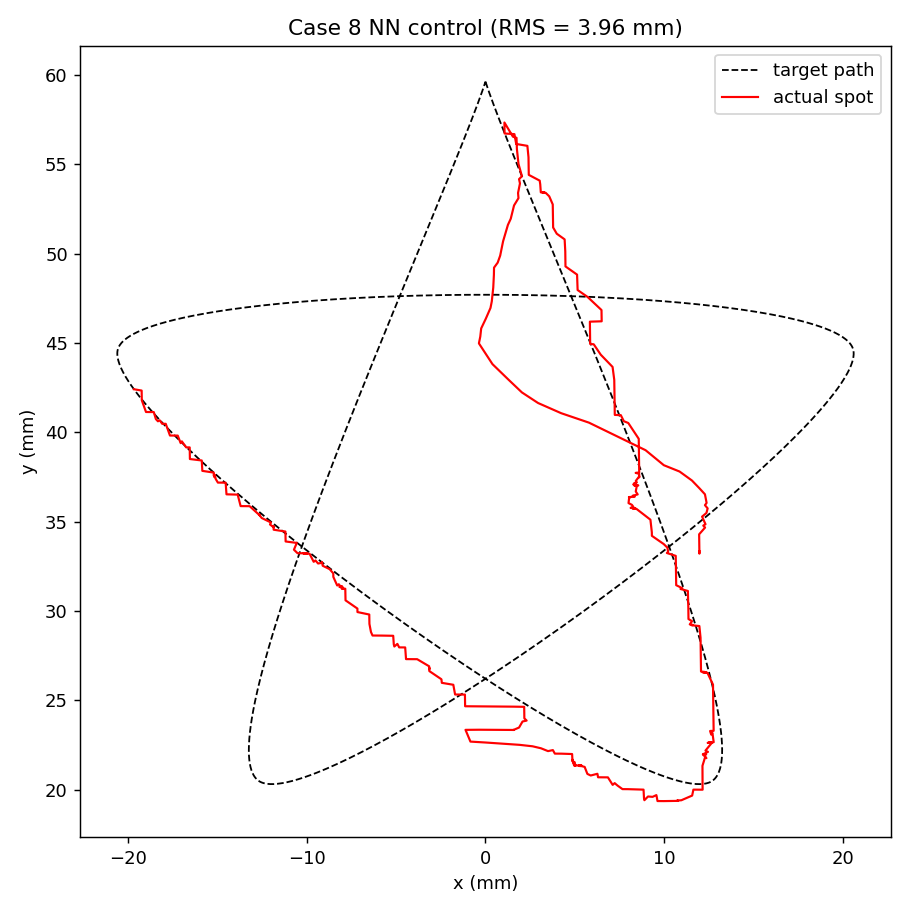

Data behind this chart, as committed beside it:
Time_s, Target_X_m, Target_Y_m, Spot_X_m, Spot_Y_m, Error_m, Target_Index, I0_A, I1_A, I2_A, I3_A, I4_A, I5_A, I6_A, I7_A, I8_A, I9_A
0.001374, 0, 0.05963, 0.01197, 0.03335, 0.02888, 0, 0.0645, -0.08497, -0.05222, -0.04547, 0.07813, 0.03627, -0.05633, -0.05673, 0.05935, -0.05503
0.02651, 0, 0.05963, 0.01197, 0.03335, 0.02888, 0, 0.08641, -0.135, -0.05529, -0.03899, 0.1206, 0.01603, -0.06554, -0.06681, 0.0732, -0.06215
0.05142, 0, 0.05963, 0.01197, 0.03327, 0.02895, 0, 0.1124, -0.185, -0.05844, -0.03202, 0.1706, -0.006977, -0.07579, -0.07854, 0.08903, -0.06976
0.07638, 0, 0.05963, 0.01197, 0.03321, 0.02901, 0, 0.1408, -0.235, -0.06128, -0.0253, 0.2206, -0.03089, -0.08617, -0.09099, 0.1055, -0.07708
0.1014, 0, 0.05963, 0.01197, 0.03337, 0.02886, 0, 0.1705, -0.285, -0.06362, -0.01918, 0.2706, -0.05482, -0.09625, -0.1036, 0.1219, -0.08371
0.1257, 0, 0.05963, 0.01197, 0.03347, 0.02876, 0, 0.2011, -0.335, -0.06541, -0.01383, 0.3206, -0.07837, -0.1059, -0.1162, 0.1377, -0.08954
0.1507, 0, 0.05963, 0.01197, 0.03355, 0.02869, 0, 0.2324, -0.385, -0.06669, -0.009333, 0.3706, -0.1014, -0.1151, -0.1284, 0.1529, -0.09459
0.1758, 0, 0.05963, 0.01196, 0.03398, 0.02831, 0, 0.2638, -0.435, -0.06747, -0.005609, 0.4206, -0.1238, -0.1239, -0.1403, 0.1673, -0.0988
0.2008, 0, 0.05963, 0.01196, 0.03429, 0.02802, 0, 0.2951, -0.485, -0.06782, -0.002611, 0.4706, -0.1457, -0.1323, -0.1516, 0.1807, -0.1022
0.2257, 0, 0.05963, 0.01215, 0.03452, 0.0279, 0, 0.3262, -0.535, -0.06775, -0.000156, 0.5206, -0.1674, -0.1407, -0.1623, 0.1933, -0.1048
0.2507, 0, 0.05963, 0.01229, 0.03467, 0.02782, 0, 0.357, -0.585, -0.06734, 0.001825, 0.5706, -0.189, -0.149, -0.1725, 0.205, -0.1067
0.2757, 0, 0.05963, 0.01219, 0.03478, 0.02768, 0, 0.3876, -0.635, -0.0668, 0.003236, 0.6206, -0.2104, -0.1575, -0.1822, 0.2159, -0.1081
0.3008, 0, 0.05963, 0.01232, 0.03486, 0.02767, 0, 0.4177, -0.685, -0.06616, 0.004233, 0.6706, -0.2319, -0.1663, -0.1915, 0.226, -0.1089
0.3257, 0, 0.05963, 0.01212, 0.03528, 0.0272, 0, 0.4472, -0.735, -0.06553, 0.004848, 0.7206, -0.2534, -0.1755, -0.2002, 0.2353, -0.1093
0.3507, 0, 0.05963, 0.01227, 0.0354, 0.02716, 0, 0.4757, -0.785, -0.06487, 0.005284, 0.7706, -0.2752, -0.1851, -0.2085, 0.2438, -0.1091
0.3757, 0, 0.05963, 0.01237, 0.03549, 0.02713, 0, 0.5032, -0.835, -0.06423, 0.005656, 0.8206, -0.2975, -0.1955, -0.2163, 0.2515, -0.1082
0.4009, 0, 0.05963, 0.01244, 0.03574, 0.02693, 0, 0.5292, -0.885, -0.06362, 0.00611, 0.8706, -0.3206, -0.2067, -0.2236, 0.2586, -0.1067
0.426, 0, 0.05963, 0.01228, 0.03592, 0.0267, 0, 0.5539, -0.935, -0.06322, 0.006586, 0.9206, -0.3443, -0.2189, -0.2305, 0.2649, -0.1045
0.4508, 0, 0.05963, 0.01238, 0.03605, 0.02663, 0, 0.5767, -0.985, -0.06303, 0.007237, 0.9706, -0.3688, -0.2321, -0.2371, 0.2706, -0.1017
0.4758, 0, 0.05963, 0.01228, 0.03653, 0.02616, 0, 0.5974, -1.035, -0.06313, 0.00815, 1.021, -0.3942, -0.2465, -0.2433, 0.2756, -0.09828
0.5008, 0, 0.05963, 0.01197, 0.03687, 0.02572, 0, 0.616, -1.085, -0.06379, 0.009141, 1.07, -0.4199, -0.2622, -0.2493, 0.28, -0.09448
0.5257, 0, 0.05963, 0.01156, 0.0373, 0.02514, 0, 0.6323, -1.135, -0.06526, 0.01002, 1.117, -0.4457, -0.279, -0.2551, 0.2837, -0.09067
0.5507, 0, 0.05963, 0.01086, 0.03781, 0.02438, 0, 0.6467, -1.184, -0.06786, 0.0104, 1.162, -0.4709, -0.2969, -0.2612, 0.2867, -0.08734
0.5758, 0, 0.05963, 0.009983, 0.03816, 0.02368, 0, 0.6595, -1.23, -0.07193, 0.009808, 1.203, -0.4946, -0.3156, -0.2676, 0.2893, -0.08507
0.6008, 0, 0.05963, 0.008961, 0.039, 0.02249, 0, 0.671, -1.273, -0.07745, 0.008, 1.241, -0.5163, -0.3346, -0.2745, 0.2913, -0.08412
0.6257, 0, 0.05963, 0.005792, 0.04054, 0.01995, 0, 0.6835, -1.31, -0.08493, 0.003498, 1.274, -0.5329, -0.3522, -0.2824, 0.2929, -0.08615
0.6507, 0, 0.05963, 0.004235, 0.04107, 0.01903, 0, 0.6973, -1.342, -0.09408, -0.003516, 1.302, -0.5449, -0.3684, -0.2912, 0.2943, -0.09089
0.6757, 0, 0.05963, 0.002944, 0.04164, 0.01823, 0, 0.7125, -1.37, -0.1045, -0.01264, 1.327, -0.5531, -0.383, -0.3009, 0.2955, -0.0979
0.7007, 0, 0.05963, 0.002038, 0.04224, 0.01751, 0, 0.7288, -1.396, -0.1157, -0.02328, 1.349, -0.5583, -0.3964, -0.311, 0.2965, -0.1066
0.7257, 0, 0.05963, 0.001602, 0.04265, 0.01706, 0, 0.7456, -1.419, -0.1273, -0.03483, 1.369, -0.5615, -0.4088, -0.3214, 0.2975, -0.1163
0.7507, 0, 0.05963, 0.001297, 0.04294, 0.01674, 0, 0.7628, -1.44, -0.1391, -0.04692, 1.387, -0.5633, -0.4206, -0.3318, 0.2984, -0.1266
0.7757, 0, 0.05963, 0.0003908, 0.04382, 0.01582, 0, 0.7804, -1.46, -0.1509, -0.05948, 1.404, -0.5635, -0.4312, -0.3423, 0.2993, -0.1376
0.8008, 0, 0.05963, 4.4098977e-05, 0.04435, 0.01528, 0, 0.7982, -1.478, -0.1625, -0.07224, 1.42, -0.5625, -0.4411, -0.3526, 0.3001, -0.149
0.8258, 0, 0.05963, -0.0001986, 0.04472, 0.01491, 0, 0.816, -1.494, -0.174, -0.08504, 1.434, -0.5607, -0.4503, -0.3628, 0.3009, -0.1606
0.8508, 0, 0.05963, -0.0003685, 0.04498, 0.01465, 0, 0.8337, -1.511, -0.1854, -0.0978, 1.448, -0.5583, -0.4591, -0.3729, 0.3017, -0.1724
0.8757, 0, 0.05963, -0.0002916, 0.04536, 0.01428, 0, 0.8508, -1.526, -0.1964, -0.1103, 1.461, -0.5558, -0.4676, -0.3827, 0.3024, -0.184
0.9007, 0, 0.05963, -0.0002404, 0.04582, 0.01381, 0, 0.8671, -1.541, -0.207, -0.1223, 1.474, -0.5533, -0.4759, -0.3922, 0.303, -0.1952
0.9257, 0, 0.05963, 1.8961252e-05, 0.04636, 0.01327, 0, 0.8824, -1.556, -0.217, -0.1337, 1.486, -0.5512, -0.4841, -0.4012, 0.3037, -0.2059
0.9507, 0, 0.05963, 0.0001728, 0.04672, 0.01291, 0, 0.8965, -1.57, -0.2266, -0.1444, 1.498, -0.5495, -0.4924, -0.4097, 0.3042, -0.216
0.9758, 0, 0.05963, 0.0002805, 0.04696, 0.01267, 0, 0.9097, -1.584, -0.2358, -0.1546, 1.509, -0.5482, -0.5006, -0.4179, 0.3047, -0.2256
1.001, 0, 0.05963, 0.0003532, 0.04733, 0.0123, 0, 0.9221, -1.597, -0.2445, -0.1644, 1.52, -0.5471, -0.5087, -0.4257, 0.3052, -0.2348
1.026, 0, 0.05963, 0.0004014, 0.04779, 0.01185, 0, 0.9336, -1.611, -0.2529, -0.1736, 1.531, -0.5464, -0.5168, -0.4332, 0.3056, -0.2435
1.051, 0, 0.05963, 0.0004352, 0.04811, 0.01153, 0, 0.9444, -1.624, -0.2609, -0.1824, 1.542, -0.5458, -0.5247, -0.4403, 0.306, -0.2518
1.076, 0, 0.05963, 0.0004708, 0.04882, 0.01082, 0, 0.9544, -1.636, -0.2684, -0.1907, 1.552, -0.5454, -0.5324, -0.447, 0.3063, -0.2596
1.101, 0, 0.05963, 0.0004784, 0.04922, 0.01042, 0, 0.9637, -1.648, -0.2756, -0.1985, 1.561, -0.5451, -0.5399, -0.4534, 0.3067, -0.267
1.126, 0, 0.05963, 0.0006822, 0.0495, 0.01015, 0, 0.9722, -1.66, -0.2823, -0.2058, 1.57, -0.5452, -0.5473, -0.4594, 0.3069, -0.2739
1.151, 0, 0.05963, 0.0008222, 0.04989, 0.009774, 0, 0.9799, -1.671, -0.2887, -0.2127, 1.579, -0.5456, -0.5546, -0.465, 0.3072, -0.2802
1.176, 0, 0.05963, 0.0009176, 0.05036, 0.009314, 0, 0.9867, -1.682, -0.2947, -0.219, 1.588, -0.5463, -0.5618, -0.4703, 0.3074, -0.286
1.201, 0, 0.05963, 0.0009843, 0.05069, 0.008994, 0, 0.9929, -1.693, -0.3003, -0.2249, 1.596, -0.5473, -0.5688, -0.4753, 0.3077, -0.2914
1.226, 0, 0.05963, 0.001255, 0.05161, 0.008117, 0, 0.998, -1.703, -0.3054, -0.2301, 1.604, -0.5488, -0.5757, -0.4797, 0.3078, -0.2959
1.251, 0, 0.05963, 0.001414, 0.05196, 0.007803, 0, 1.002, -1.713, -0.31, -0.2348, 1.611, -0.5508, -0.5824, -0.4837, 0.308, -0.2998
1.276, 0, 0.05963, 0.001522, 0.05239, 0.007394, 0, 1.005, -1.722, -0.3141, -0.2389, 1.619, -0.5531, -0.589, -0.4873, 0.3081, -0.3031
1.301, 0, 0.05963, 0.001598, 0.0527, 0.007111, 0, 1.008, -1.731, -0.318, -0.2426, 1.625, -0.5557, -0.5954, -0.4906, 0.3082, -0.306
1.326, 0, 0.05963, 0.001847, 0.05311, 0.006777, 0, 1.01, -1.74, -0.3215, -0.2459, 1.632, -0.5587, -0.6017, -0.4935, 0.3083, -0.3082
1.351, 0, 0.05963, 0.001823, 0.0534, 0.006493, 0, 1.011, -1.749, -0.3247, -0.2488, 1.639, -0.5619, -0.6079, -0.4961, 0.3084, -0.31
1.376, 0, 0.05963, 0.00193, 0.05394, 0.006013, 0, 1.011, -1.757, -0.3275, -0.2513, 1.645, -0.5653, -0.614, -0.4985, 0.3085, -0.3114
1.401, 0, 0.05963, 0.001878, 0.05417, 0.005772, 0, 1.012, -1.765, -0.3302, -0.2536, 1.65, -0.5688, -0.6198, -0.5006, 0.3085, -0.3125
1.426, 0, 0.05963, 0.00204, 0.05434, 0.005674, 0, 1.011, -1.772, -0.3326, -0.2556, 1.656, -0.5725, -0.6255, -0.5025, 0.3085, -0.3133
1.451, 0, 0.05963, 0.001953, 0.05465, 0.005351, 0, 1.011, -1.78, -0.3349, -0.2574, 1.661, -0.5762, -0.6311, -0.5043, 0.3085, -0.3138
1.476, 0, 0.05963, 0.001891, 0.05487, 0.005125, 0, 1.01, -1.787, -0.337, -0.259, 1.666, -0.5797, -0.6365, -0.5059, 0.3086, -0.3143
... 1,531 more rows
